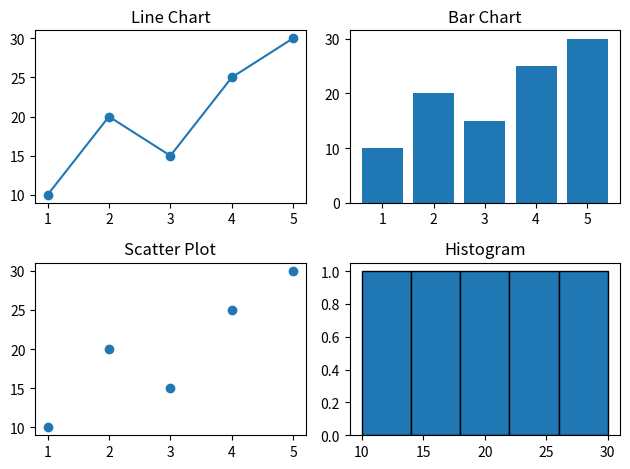

Generate this figure with matplotlib:

import matplotlib.pyplot as plt

x = [1, 2, 3, 4, 5]
y = [10, 20, 15, 25, 30]

plt.subplot(2, 2, 1)
plt.plot(x, y, marker="o")
plt.title("Line Chart")

plt.subplot(2, 2, 2)
plt.bar(x, y)
plt.title("Bar Chart")

plt.subplot(2, 2, 3)
plt.scatter(x, y)
plt.title("Scatter Plot")

plt.subplot(2, 2, 4)
plt.hist(y, bins=5, edgecolor="black")
plt.title("Histogram")

plt.tight_layout()

plt.show()
